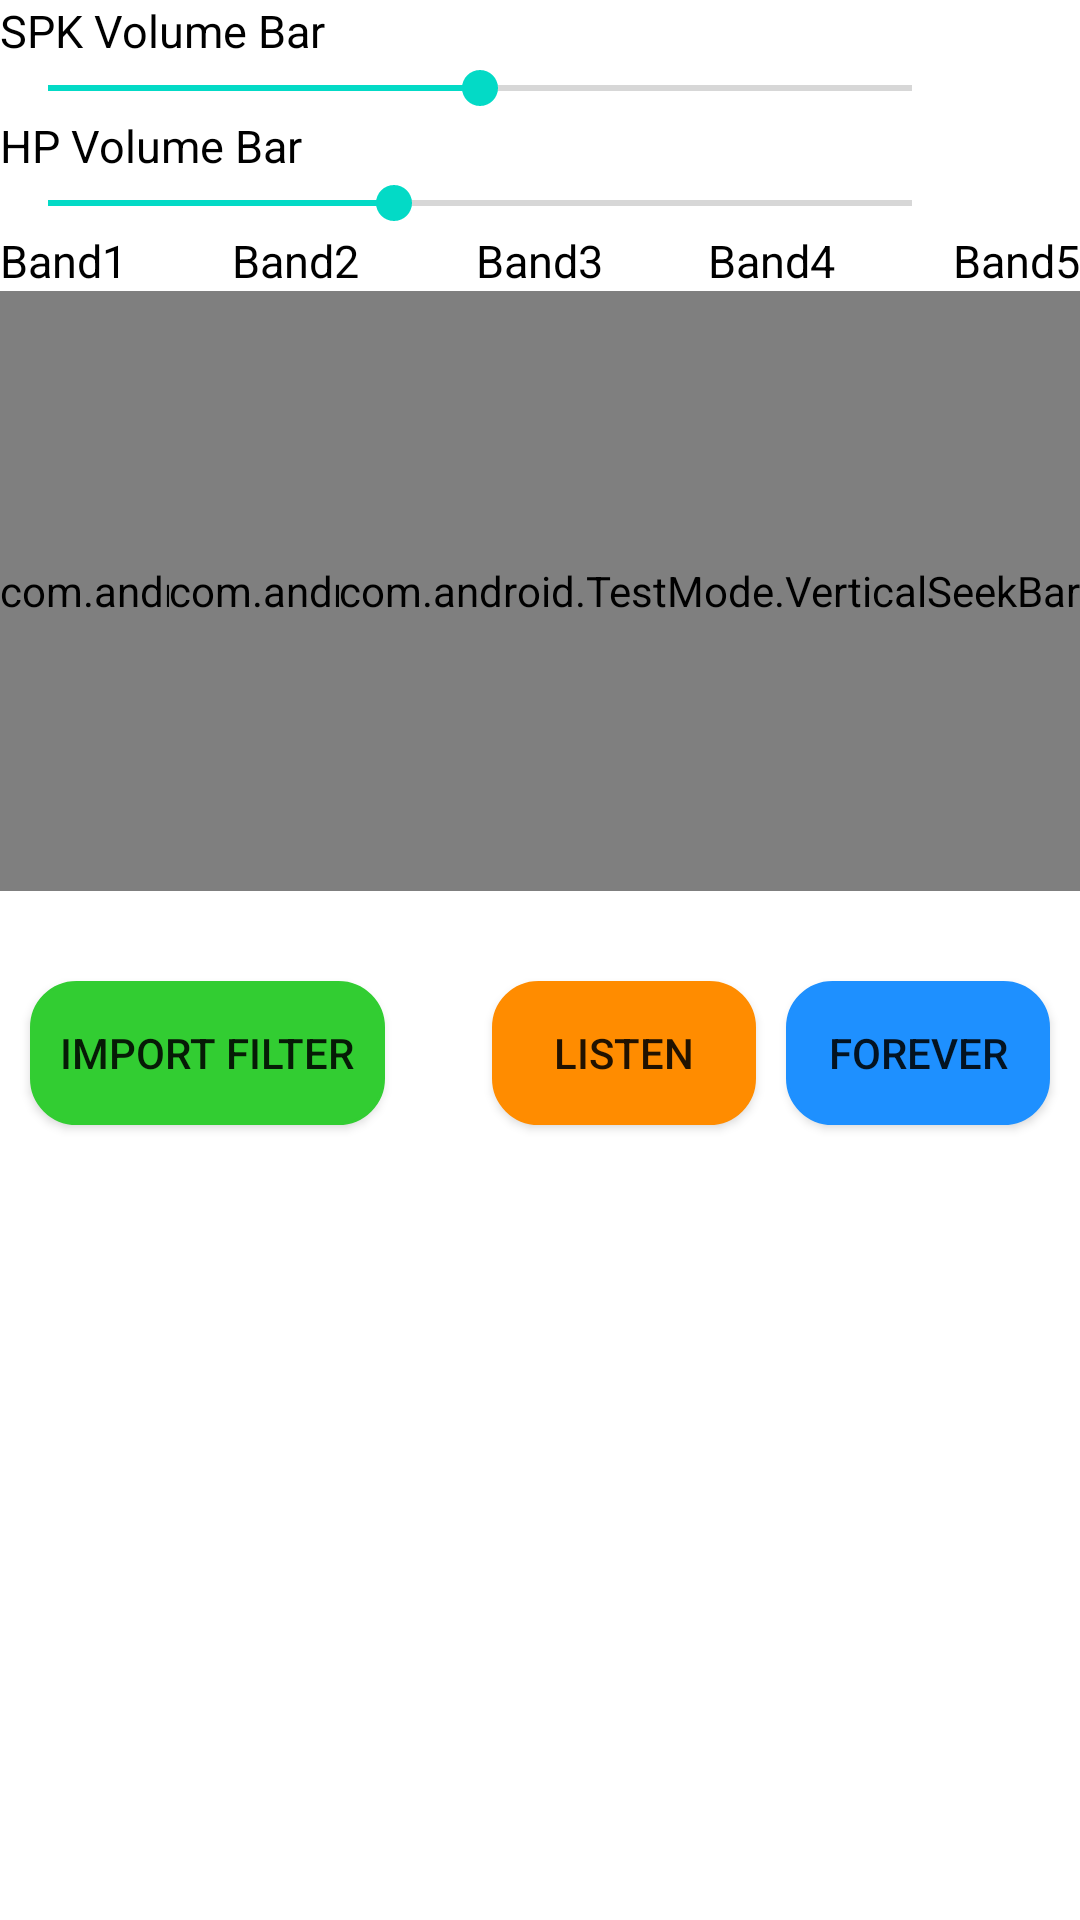

Layout XML and referenced resources for this Android screen:
<!-- AndroidManifest.xml: fallback theme Theme.MaterialComponents.DayNight.NoActionBar -->
<!-- res/layout/audio_fm_listen_fragment.xml -->
<?xml version="1.0" encoding="utf-8"?>

<RelativeLayout xmlns:android="http://schemas.android.com/apk/res/android"
    xmlns:app="http://schemas.android.com/apk/res/com.android.TestMode"
    android:layout_width="fill_parent"
    android:layout_height="fill_parent"
    android:orientation="vertical" >
    
	<TableLayout
	    android:layout_width="fill_parent"
	    android:layout_height="wrap_content"
	    android:shrinkColumns="1"
	    android:id="@+id/fm_table_layout">

	    
	    
	
	    <TableRow>
	        <TextView
	            android:id="@+id/fm_spk_vol"
	            android:layout_width="wrap_content"
	            android:layout_height="wrap_content"
	            android:text="@string/spk_vol"
	            android:textColor="@color/black"
	            android:textSize="15sp"
	            />
	    </TableRow>
	    <TableRow>
	        <SeekBar 
	            android:id="@+id/fm_spk_vol_bar"
	            android:layout_width="320dp"
	            android:layout_height="wrap_content"
	            android:max="100"
	            android:progress="50" />
	    </TableRow>

	    <TableRow>
	       <TextView
	            android:id="@+id/fm_hp_vol"
	            android:layout_width="wrap_content"
	            android:layout_height="wrap_content"
	            android:text="@string/hp_vol"
	            android:textColor="@color/black"
	            android:textSize="15sp"
	            />
	    </TableRow>
	    <TableRow>
	        <SeekBar 
	            android:id="@+id/fm_hp_vol_bar"
	            android:layout_width="320dp"
	            android:layout_height="wrap_content"
	            android:max="100"
	            android:progress="40" />
	    </TableRow>

	    
	    
	    
	</TableLayout>
	
    <TextView
        android:id="@+id/fm_eq_band1"
        android:layout_width="wrap_content"
        android:layout_height="wrap_content"
        android:text="@string/eq_band1"
        android:textColor="@color/black"
        android:textSize="15sp"
        android:layout_below="@id/fm_table_layout"
        android:layout_alignLeft="@id/fm_table_layout"/>
	<com.android.TestMode.VerticalSeekBar
		android:id="@+id/fm_eq_band1_bar"
		android:layout_width="wrap_content"
		android:layout_height="200dp"
		android:layout_below="@id/fm_eq_band1"
		android:layout_alignLeft="@id/fm_table_layout"
		android:max="100"
		android:progress="50" />
	
	<TextView
        android:id="@+id/fm_eq_band2"
        android:layout_width="wrap_content"
        android:layout_height="wrap_content"
        android:text="@string/eq_band2"
        android:textColor="@color/black"
        android:textSize="15sp"
        android:layout_below="@id/fm_table_layout"
        android:layout_toRightOf="@id/fm_eq_band1"
        android:layout_marginLeft="35dp"/>
	<com.android.TestMode.VerticalSeekBar
		android:id="@+id/fm_eq_band2_bar"
		android:layout_width="wrap_content"
		android:layout_height="200dp"
		android:layout_below="@id/fm_eq_band2"
		android:layout_toRightOf="@id/fm_eq_band1_bar"
		android:layout_marginLeft="35dp"
		android:max="100"
		android:progress="50" />
	
	<TextView
        android:id="@+id/fm_eq_band3"
        android:layout_width="wrap_content"
        android:layout_height="wrap_content"
        android:text="@string/eq_band3"
        android:textColor="@color/black"
        android:textSize="15sp"
        android:layout_below="@id/fm_table_layout"
        android:layout_centerHorizontal="true"/>
	<com.android.TestMode.VerticalSeekBar
		android:id="@+id/fm_eq_band3_bar"
		android:layout_width="wrap_content"
		android:layout_height="200dp"
		android:layout_below="@id/fm_eq_band3"
		android:layout_centerHorizontal="true"
		android:max="100"
		android:progress="50" />
	
	<TextView
        android:id="@+id/fm_eq_band4"
        android:layout_width="wrap_content"
        android:layout_height="wrap_content"
        android:text="@string/eq_band4"
        android:textColor="@color/black"
        android:textSize="15sp"
        android:layout_below="@id/fm_table_layout"
        android:layout_toRightOf="@id/fm_eq_band3"
        android:layout_marginLeft="35dp"/>
	<com.android.TestMode.VerticalSeekBar
		android:id="@+id/fm_eq_band4_bar"
		android:layout_width="wrap_content"
		android:layout_height="200dp"
		android:layout_below="@id/fm_eq_band4"
		android:layout_toRightOf="@id/fm_eq_band3_bar"
		android:layout_marginLeft="35dp"
		android:max="100"
		android:progress="50" />
	
	<TextView
        android:id="@+id/fm_eq_band5"
        android:layout_width="wrap_content"
        android:layout_height="wrap_content"
        android:text="@string/eq_band5"
        android:textColor="@color/black"
        android:textSize="15sp"
        android:layout_below="@id/fm_table_layout"
        android:layout_alignRight="@id/fm_table_layout"/>	
	<com.android.TestMode.VerticalSeekBar
		android:id="@+id/fm_eq_band5_bar"
		android:layout_width="wrap_content"
		android:layout_height="200dp"
		android:layout_below="@id/fm_eq_band5"
		android:layout_alignRight="@id/fm_table_layout"
		android:max="100"
		android:progress="50" />				
    
    <Button
        android:id="@+id/fm_import_filter_btn"
        android:layout_height="wrap_content"
        android:layout_width="wrap_content"
        android:layout_below="@id/fm_eq_band5_bar"
        android:layout_alignLeft="@id/fm_table_layout"
        android:layout_marginLeft="10dp"
        android:layout_marginTop="30dp"
        android:paddingLeft="10dp"
        android:paddingRight="10dp"
        android:text="@string/import_filter_btn"
        android:background="@drawable/button_green_selector" />
    <Button
        android:id="@+id/fm_forever_btn"
        android:layout_height="wrap_content"
        android:layout_width="wrap_content"
        android:layout_below="@id/fm_eq_band5_bar"
        android:layout_alignRight="@id/fm_table_layout"
        android:layout_marginRight="10dp"
        android:layout_marginTop="30dp"
        android:paddingLeft="10dp"
        android:paddingRight="10dp"
        android:text="@string/forever_btn"
        android:background="@drawable/button_blue_selector" />  
    <Button
        android:id="@+id/fm_listen_btn"
        android:layout_height="wrap_content"
        android:layout_width="wrap_content"
        android:layout_below="@id/fm_eq_band5_bar"
        android:layout_toLeftOf="@id/fm_forever_btn" 
        android:layout_marginRight="10dp"
        android:layout_marginTop="30dp"
        android:paddingLeft="10dp"
        android:paddingRight="10dp"        
        android:text="@string/fm_listen_btn"
        android:background="@drawable/button_red_selector" />              
	    
	
</RelativeLayout>
<!-- resources referenced by this layout -->
<resources>
  <string-array name="fm_tabswitcher">
  		<item>FM播放</item>
  		<item>FM录音</item>       
      </string-array>
  <color name="black">#ff000000</color>
  <!-- drawable button_blue_selector (drawable) -->
  <?xml version="1.0" encoding="utf-8"?>
  
  <selector xmlns:android="http://schemas.android.com/apk/res/android" >
      <item android:state_pressed="true">
          <shape>
      		<solid android:color="@color/blue"/>
      		<stroke android:width="1dp" android:color="@color/blue"/>
      		<padding android:left="1dp" android:top="1dp" android:right="1dp" android:bottom="1dp" />
      		<corners android:bottomRightRadius="15dp" android:bottomLeftRadius="15dp" 
      		         android:topLeftRadius="15dp" android:topRightRadius="15dp" />
  		</shape>
  	</item>
      <item android:state_checked="true">
          <shape>
      		<solid android:color="@color/lightblue"/>
      		<stroke android:width="1dp" android:color="@color/lightblue"/>
      		<padding android:left="1dp" android:top="1dp" android:right="1dp" android:bottom="1dp" />
      		<corners android:bottomRightRadius="15dp" android:bottomLeftRadius="15dp"
      		         android:topLeftRadius="15dp" android:topRightRadius="15dp" />
  		</shape>        
      </item>
      <item>
          <shape>
      		<solid android:color="@color/lightblue"/>
      		<stroke android:width="1dp" android:color="@color/lightblue"/>
      		<padding android:left="1dp" android:top="1dp" android:right="1dp" android:bottom="1dp" />
      		<corners android:bottomRightRadius="15dp" android:bottomLeftRadius="15dp"
      		         android:topLeftRadius="15dp" android:topRightRadius="15dp" />
  		</shape>        
      </item>
  </selector>
  <!-- drawable button_red_selector (drawable) -->
  <?xml version="1.0" encoding="utf-8"?>
  
  <selector xmlns:android="http://schemas.android.com/apk/res/android" >
      <item android:state_pressed="true">
          <shape>
      		<solid android:color="@color/red"/>
      		<stroke android:width="1dp" android:color="@color/red"/>
      		<padding android:left="1dp" android:top="1dp" android:right="1dp" android:bottom="1dp" />
      		<corners android:bottomRightRadius="15dp" android:bottomLeftRadius="15dp" 
      		         android:topLeftRadius="15dp" android:topRightRadius="15dp" />
  		</shape>
  	</item>
      <item android:state_checked="true">
          <shape>
      		<solid android:color="@color/orange"/>
      		<stroke android:width="1dp" android:color="@color/orange"/>
      		<padding android:left="1dp" android:top="1dp" android:right="1dp" android:bottom="1dp" />
      		<corners android:bottomRightRadius="15dp" android:bottomLeftRadius="15dp"
      		         android:topLeftRadius="15dp" android:topRightRadius="15dp" />
  		</shape>        
      </item>
      <item>
          <shape>
      		<solid android:color="@color/orange"/>
      		<stroke android:width="1dp" android:color="@color/orange"/>
      		<padding android:left="1dp" android:top="1dp" android:right="1dp" android:bottom="1dp" />
      		<corners android:bottomRightRadius="15dp" android:bottomLeftRadius="15dp"
      		         android:topLeftRadius="15dp" android:topRightRadius="15dp" />
  		</shape>        
      </item>
  </selector>
  <string name="eq_band1">Band1</string>
  <string name="eq_band2">Band2</string>
  <string name="eq_band3">Band3</string>
  <string name="eq_band4">Band4</string>
  <string name="eq_band5">Band5</string>
  <string name="fm_listen_btn">listen</string>
  <string name="forever_btn">forever</string>
  <string name="hp_vol">HP Volume Bar</string>
  <string name="import_filter_btn">import filter</string>
  <string name="spk_vol">SPK Volume Bar</string>
  <color name="blue">#ff006699</color>
  <color name="lightblue">#1E90FF</color>
  <color name="forestgreen">#228b22</color>
  <color name="limegreen">#32cd32</color>
  <color name="red">#cc0000</color>
  <color name="orange">#ff8c00</color>
</resources>
